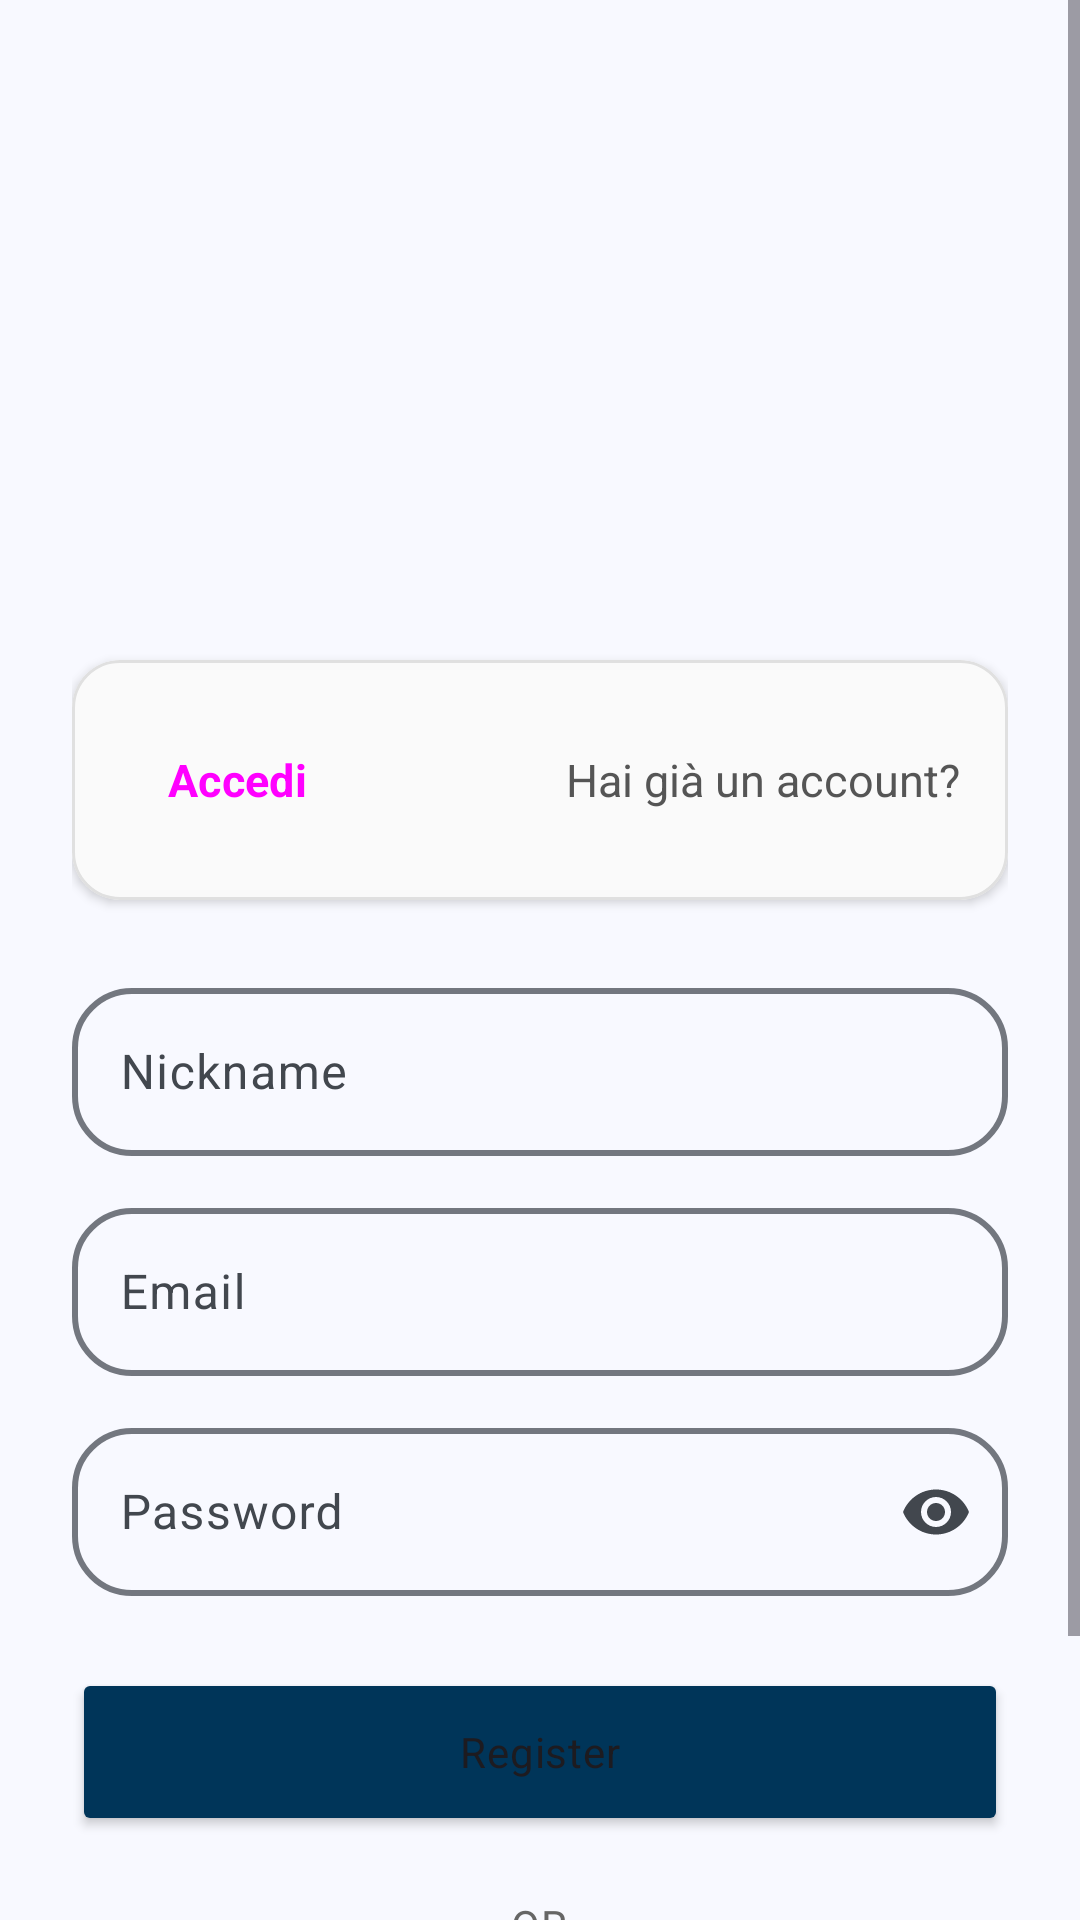

Reconstruct the res/layout file that produces this screen, plus the resources it refers to.
<!-- AndroidManifest.xml: application theme AppTheme -->
<!-- res/layout/fragment_registration.xml -->
<?xml version="1.0" encoding="utf-8"?>
<ScrollView
    xmlns:android="http://schemas.android.com/apk/res/android"
    xmlns:app="http://schemas.android.com/apk/res-auto"
    xmlns:tools="http://schemas.android.com/tools"
    android:layout_width="match_parent"
    android:layout_height="match_parent"
    android:fillViewport="true"
    android:background="@color/md_theme_background">

    <LinearLayout
        android:layout_width="match_parent"
        android:layout_height="wrap_content"
        android:orientation="vertical"
        android:gravity="center"
        android:padding="24dp"
        tools:context=".RegisterActivity">

        <ImageView
            android:id="@+id/imageView"
            android:layout_width="180dp"
            android:layout_height="180dp"
            android:layout_marginTop="8dp"
            android:layout_marginBottom="8dp"
            app:srcCompat="@drawable/logonoback" />

        
        <com.google.android.material.card.MaterialCardView
            android:layout_width="match_parent"
            android:layout_height="wrap_content"
            android:layout_marginBottom="24dp"
            app:cardCornerRadius="16dp"
            app:cardElevation="2dp"
            app:strokeWidth="1dp"
            app:strokeColor="#E0E0E0"
            app:cardBackgroundColor="#FAFAFA">

            <LinearLayout
                android:layout_width="match_parent"
                android:layout_height="wrap_content"
                android:orientation="horizontal"
                android:gravity="center_vertical"
                android:padding="16dp">

                <Button
                    android:id="@+id/goToLogin"
                    style="@style/Widget.Material3.Button.TextButton"
                    android:layout_width="wrap_content"
                    android:layout_height="wrap_content"
                    android:text="Accedi"
                    android:textSize="15sp"
                    android:textStyle="bold"
                    android:minWidth="0dp"
                    android:paddingStart="16dp"
                    android:paddingEnd="16dp"/>

                <TextView
                    android:layout_width="0dp"
                    android:layout_height="wrap_content"
                    android:layout_weight="1"
                    android:text="Hai già un account?"
                    android:textSize="15sp"
                    android:textColor="#555555"
                    android:gravity="end"
                    android:paddingStart="8dp"/>
            </LinearLayout>
        </com.google.android.material.card.MaterialCardView>

        
        <com.google.android.material.textfield.TextInputLayout
            android:layout_width="match_parent"
            android:layout_height="wrap_content"
            android:hint="@string/nickname"
            android:layout_marginBottom="12dp"
            style="@style/Widget.Material3.TextInputLayout.OutlinedBox"
            app:boxCornerRadiusTopStart="20dp"
            app:boxCornerRadiusTopEnd="20dp"
            app:boxCornerRadiusBottomStart="20dp"
            app:boxCornerRadiusBottomEnd="20dp"
            app:boxStrokeWidth="2dp">

            <com.google.android.material.textfield.TextInputEditText
                android:id="@+id/textInputName"
                android:textAppearance="@style/FontMainLarge"
                android:layout_width="match_parent"
                android:layout_height="56dp"
                android:inputType="textPersonName"
                android:paddingStart="16dp"
                android:paddingEnd="16dp"/>
        </com.google.android.material.textfield.TextInputLayout>

        
        <com.google.android.material.textfield.TextInputLayout
            android:layout_width="match_parent"
            android:layout_height="wrap_content"
            android:hint="@string/email"
            android:layout_marginBottom="12dp"
            style="@style/Widget.Material3.TextInputLayout.OutlinedBox"
            app:boxCornerRadiusTopStart="20dp"
            app:boxCornerRadiusTopEnd="20dp"
            app:boxCornerRadiusBottomStart="20dp"
            app:boxCornerRadiusBottomEnd="20dp"
            app:boxStrokeWidth="2dp">

            <com.google.android.material.textfield.TextInputEditText
                android:id="@+id/textInputEmail"
                android:textAppearance="@style/FontMainLarge"
                android:layout_width="match_parent"
                android:layout_height="56dp"
                android:inputType="textEmailAddress"
                android:paddingStart="16dp"
                android:paddingEnd="16dp"/>
        </com.google.android.material.textfield.TextInputLayout>

        
        <com.google.android.material.textfield.TextInputLayout
            android:layout_width="match_parent"
            android:layout_height="wrap_content"
            android:hint="@string/password"
            android:layout_marginBottom="24dp"
            style="@style/Widget.Material3.TextInputLayout.OutlinedBox"
            app:boxCornerRadiusTopStart="20dp"
            app:boxCornerRadiusTopEnd="20dp"
            app:boxCornerRadiusBottomStart="20dp"
            app:boxCornerRadiusBottomEnd="20dp"
            app:boxStrokeWidth="2dp"
            app:endIconMode="password_toggle">

            <com.google.android.material.textfield.TextInputEditText
                android:id="@+id/textInputPassword"
                android:textAppearance="@style/FontMainLarge"
                android:layout_width="match_parent"
                android:layout_height="56dp"
                android:inputType="textPassword"
                android:paddingStart="16dp"
                android:paddingEnd="16dp"/>
        </com.google.android.material.textfield.TextInputLayout>

        
        <Button
            android:id="@+id/register_button"
            style="Widget.Material3.Button.Filled"
            app:backgroundTint="#003559"
            android:layout_width="match_parent"
            android:layout_height="56dp"
            android:text="@string/register"
            android:textAppearance="@style/FontMainMedium"
            app:cornerRadius="28dp"
            android:layout_marginBottom="20dp"/>

        
        <RelativeLayout
            android:layout_width="match_parent"
            android:layout_height="wrap_content"
            android:layout_marginBottom="20dp"
            android:paddingStart="40dp"
            android:paddingEnd="40dp">

            <View
                android:layout_width="match_parent"
                android:layout_height="1dp"
                android:layout_toStartOf="@id/text_or"
                android:layout_marginEnd="12dp"
                android:layout_centerInParent="true"
                android:background="#CCCCCC"/>

            <TextView
                android:id="@+id/text_or"
                android:layout_width="wrap_content"
                android:layout_height="wrap_content"
                android:layout_centerInParent="true"
                android:textAppearance="@style/FontMainMedium"
                android:textColor="#666666"
                android:text="@string/or" />

            <View
                android:layout_width="match_parent"
                android:layout_height="1dp"
                android:layout_marginStart="12dp"
                android:layout_toEndOf="@id/text_or"
                android:layout_centerInParent="true"
                android:background="#CCCCCC"/>
        </RelativeLayout>

        
        <Button
            android:id="@+id/register_google_button"
            style="@style/Widget.Material3.Button.OutlinedButton"
            android:layout_width="match_parent"
            android:layout_height="56dp"
            android:text="@string/register_with_google"
            android:textAppearance="@style/FontMainMedium"
            app:cornerRadius="28dp"
            app:strokeWidth="2dp"
            app:icon="@drawable/icon_google"
            app:iconGravity="textStart"
            app:iconSize="24dp"
            app:iconTint="@null"/>

    </LinearLayout>
</ScrollView>
<!-- resources referenced by this layout -->
<resources>
  <color name="md_theme_background">#F8F9FF</color>
  <string name="email" translatable="false">Email</string>
  <string name="nickname">Nickname</string>
  <string name="or">OR</string>
  <string name="password" translatable="false">Password</string>
  <string name="register">Register</string>
  <string name="register_with_google">Register with Google</string>
  <style name="FontMainLarge" parent="@style/TextAppearance.Material3.BodyLarge">
          <item name="fontFamily">@font/main_font</item>
      </style>
  <style name="FontMainMedium" parent="@style/TextAppearance.Material3.BodyMedium">
          <item name="fontFamily">@font/main_font</item>
      </style>
  <color name="md_theme_primary">#32628D</color>
  <color name="md_theme_onPrimary">#FFFFFF</color>
  <color name="md_theme_primaryContainer">#D0E4FF</color>
  <color name="md_theme_onPrimaryContainer">#144A74</color>
  <color name="md_theme_secondary">#35618E</color>
  <color name="md_theme_onSecondary">#FFFFFF</color>
  <color name="md_theme_secondaryContainer">#D1E4FF</color>
  <color name="md_theme_onSecondaryContainer">#184974</color>
  <color name="md_theme_tertiary">#695779</color>
  <color name="md_theme_onTertiary">#FFFFFF</color>
  <color name="md_theme_tertiaryContainer">#F0DBFF</color>
  <color name="md_theme_onTertiaryContainer">#514060</color>
  <color name="md_theme_error">#904B40</color>
  <color name="md_theme_onError">#FFFFFF</color>
  <color name="md_theme_errorContainer">#FFDAD4</color>
  <color name="md_theme_onErrorContainer">#73342A</color>
  <color name="md_theme_onBackground">#191C20</color>
  <color name="md_theme_surface">#F8F9FF</color>
  <color name="md_theme_onSurface">#191C20</color>
  <color name="md_theme_surfaceVariant">#DEE3EB</color>
  <color name="md_theme_onSurfaceVariant">#42474E</color>
  <color name="md_theme_outline">#73777F</color>
  <color name="md_theme_outlineVariant">#C2C7CF</color>
  <color name="md_theme_inverseSurface">#2D3135</color>
  <color name="md_theme_inverseOnSurface">#EFF1F6</color>
  <color name="md_theme_inversePrimary">#9DCAFC</color>
  <color name="md_theme_primaryFixed">#D0E4FF</color>
  <color name="md_theme_onPrimaryFixed">#001D34</color>
  <color name="md_theme_primaryFixedDim">#9DCAFC</color>
  <color name="md_theme_onPrimaryFixedVariant">#144A74</color>
  <color name="md_theme_secondaryFixed">#D1E4FF</color>
  <color name="md_theme_onSecondaryFixed">#001D35</color>
  <color name="md_theme_secondaryFixedDim">#9FCAFD</color>
  <color name="md_theme_onSecondaryFixedVariant">#184974</color>
  <color name="md_theme_tertiaryFixed">#F0DBFF</color>
  <color name="md_theme_onTertiaryFixed">#241532</color>
  <color name="md_theme_tertiaryFixedDim">#D5BEE5</color>
  <color name="md_theme_onTertiaryFixedVariant">#514060</color>
  <color name="md_theme_surfaceDim">#D8DAE0</color>
  <color name="md_theme_surfaceBright">#F8F9FF</color>
  <color name="md_theme_surfaceContainerLowest">#FFFFFF</color>
  <color name="md_theme_surfaceContainerLow">#F2F3F9</color>
  <color name="md_theme_surfaceContainer">#ECEEF4</color>
  <color name="md_theme_surfaceContainerHigh">#E6E8EE</color>
  <color name="md_theme_surfaceContainerHighest">#E0E2E8</color>
</resources>
